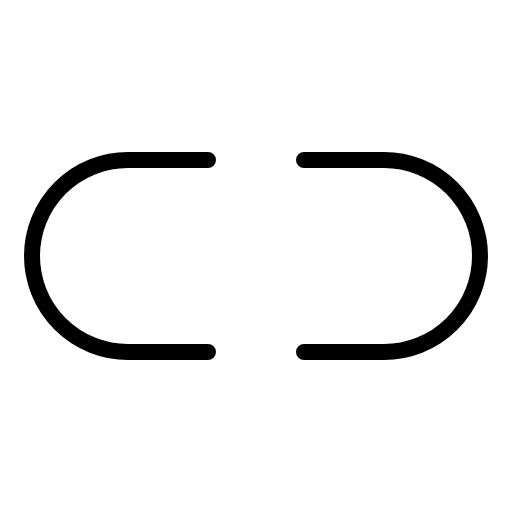
t = 0.00 s
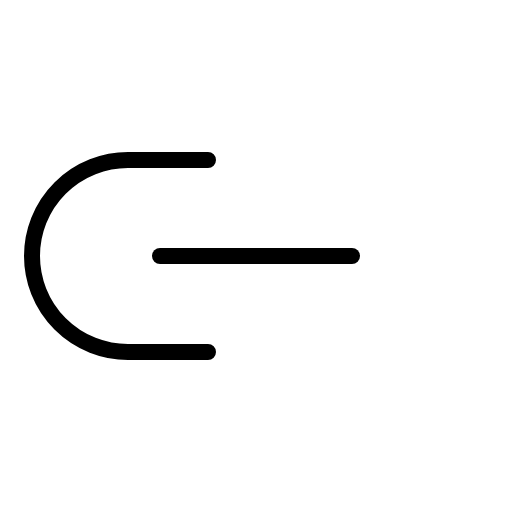
t = 0.60 s
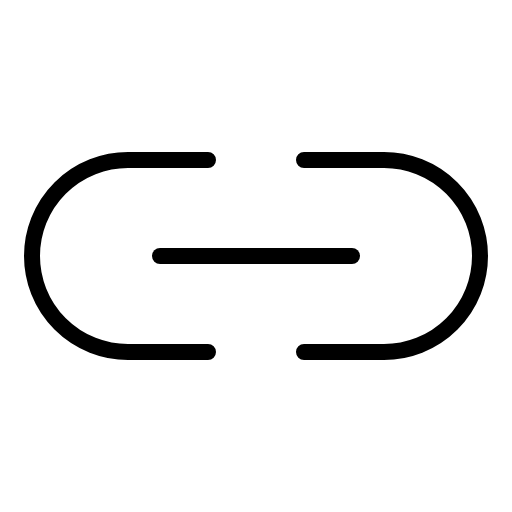
t = 0.98 s
t = 1.35 s: frame unchanged from t = 0.98 s, image omitted
t = 1.73 s: frame unchanged from t = 0.98 s, image omitted

The animated SVG that drew these frames (rendered in a browser with its animation timeline set to each time). Animation: 1 CSS @keyframes rule; one cycle of 2.10 s, repeats indefinitely.

<svg xmlns="http://www.w3.org/2000/svg" viewBox="0 0 256 256">
  <style>
    .draw-line {
      stroke-dasharray: 2000;
      stroke-dashoffset: 0;
    }
    svg:hover .draw-line {
      animation: phosphor-draw-in 1.5s ease-in-out infinite;
    }
    @keyframes phosphor-draw-in {
      0%   { stroke-dashoffset: 2000; }
      100% { stroke-dashoffset: 0; }
    }
  </style><rect width="256" height="256" fill="none"/><line x1="80" y1="128" x2="176" y2="128" fill="none" stroke="currentColor" stroke-linecap="round" stroke-linejoin="round" stroke-width="8" class="draw-line" pathLength="1" style="animation-delay: 0s"/><path d="M104,176H64a48,48,0,0,1,0-96h40" fill="none" stroke="currentColor" stroke-linecap="round" stroke-linejoin="round" stroke-width="8" class="draw-line" pathLength="1" style="animation-delay: 0.3s"/><path d="M152,80h40a48,48,0,0,1,48,48h0a48,48,0,0,1-48,48H152" fill="none" stroke="currentColor" stroke-linecap="round" stroke-linejoin="round" stroke-width="8" class="draw-line" pathLength="1" style="animation-delay: 0.6s"/></svg>
